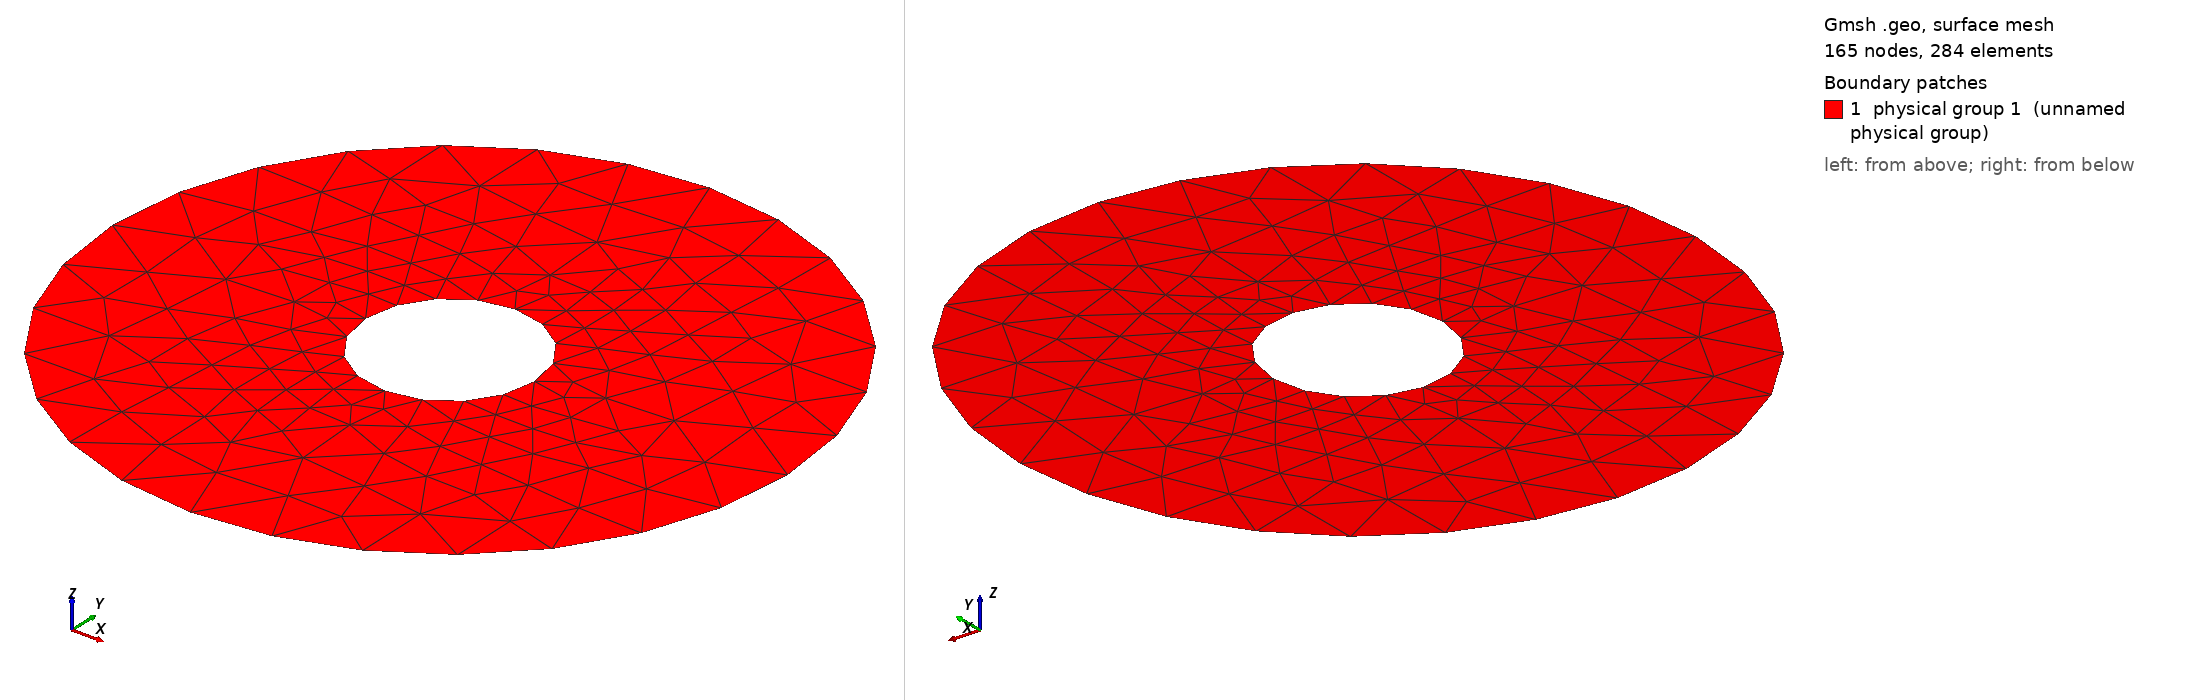

Gmsh geometry script, surface-meshed: 165 nodes, 284 surface elements. Boundary patches (legend numbers): 1 physical group 1 (unnamed physical group). Left view from above one corner, right view from below the opposite corner. Legend entries are the model's physical surfaces. The drawing asked Gmsh for element sizes between 1% and 20% of the model's largest extent; the script's own settings can give other sizes.

=== circle.geo (drawn) ===
DefineConstant[
dx = {0.25, Name "Half widht of inner rectangle"}
];

size = 0.25;

Point(1) = {0, 0, 0, size};
Point(2) = {-1, 0, 0, size};
Point(3) = {0, -1, 0, size};
Point(4) = {1, 0, 0, size};
Point(5) = {0, 1, 0, size};

Circle(1) = {2, 1, 3};
Circle(2) = {3, 1, 4};
Circle(3) = {4, 1, 5};
Circle(4) = {5, 1, 2};
Line Loop(1) = {1, 2, 3, 4};

Point(6) = {-dx, 0, 0, size/2};
Point(7) = {0, -dx, 0, size/2};
Point(8) = {dx, 0, 0, size/2};
Point(9) = {0, dx, 0, size/2};

Circle(5) = {6, 1, 7};
Circle(6) = {7, 1, 8};
Circle(7) = {8, 1, 9};
Circle(8) = {9, 1, 6};
Line Loop(2) = {5, 6, 7, 8};

Plane Surface(1) = {1, 2};
Physical Surface(1) = {1};

Physical Line(1) = {5, 6, 7, 8};
Physical Line(2) = {1, 2, 3, 4};
